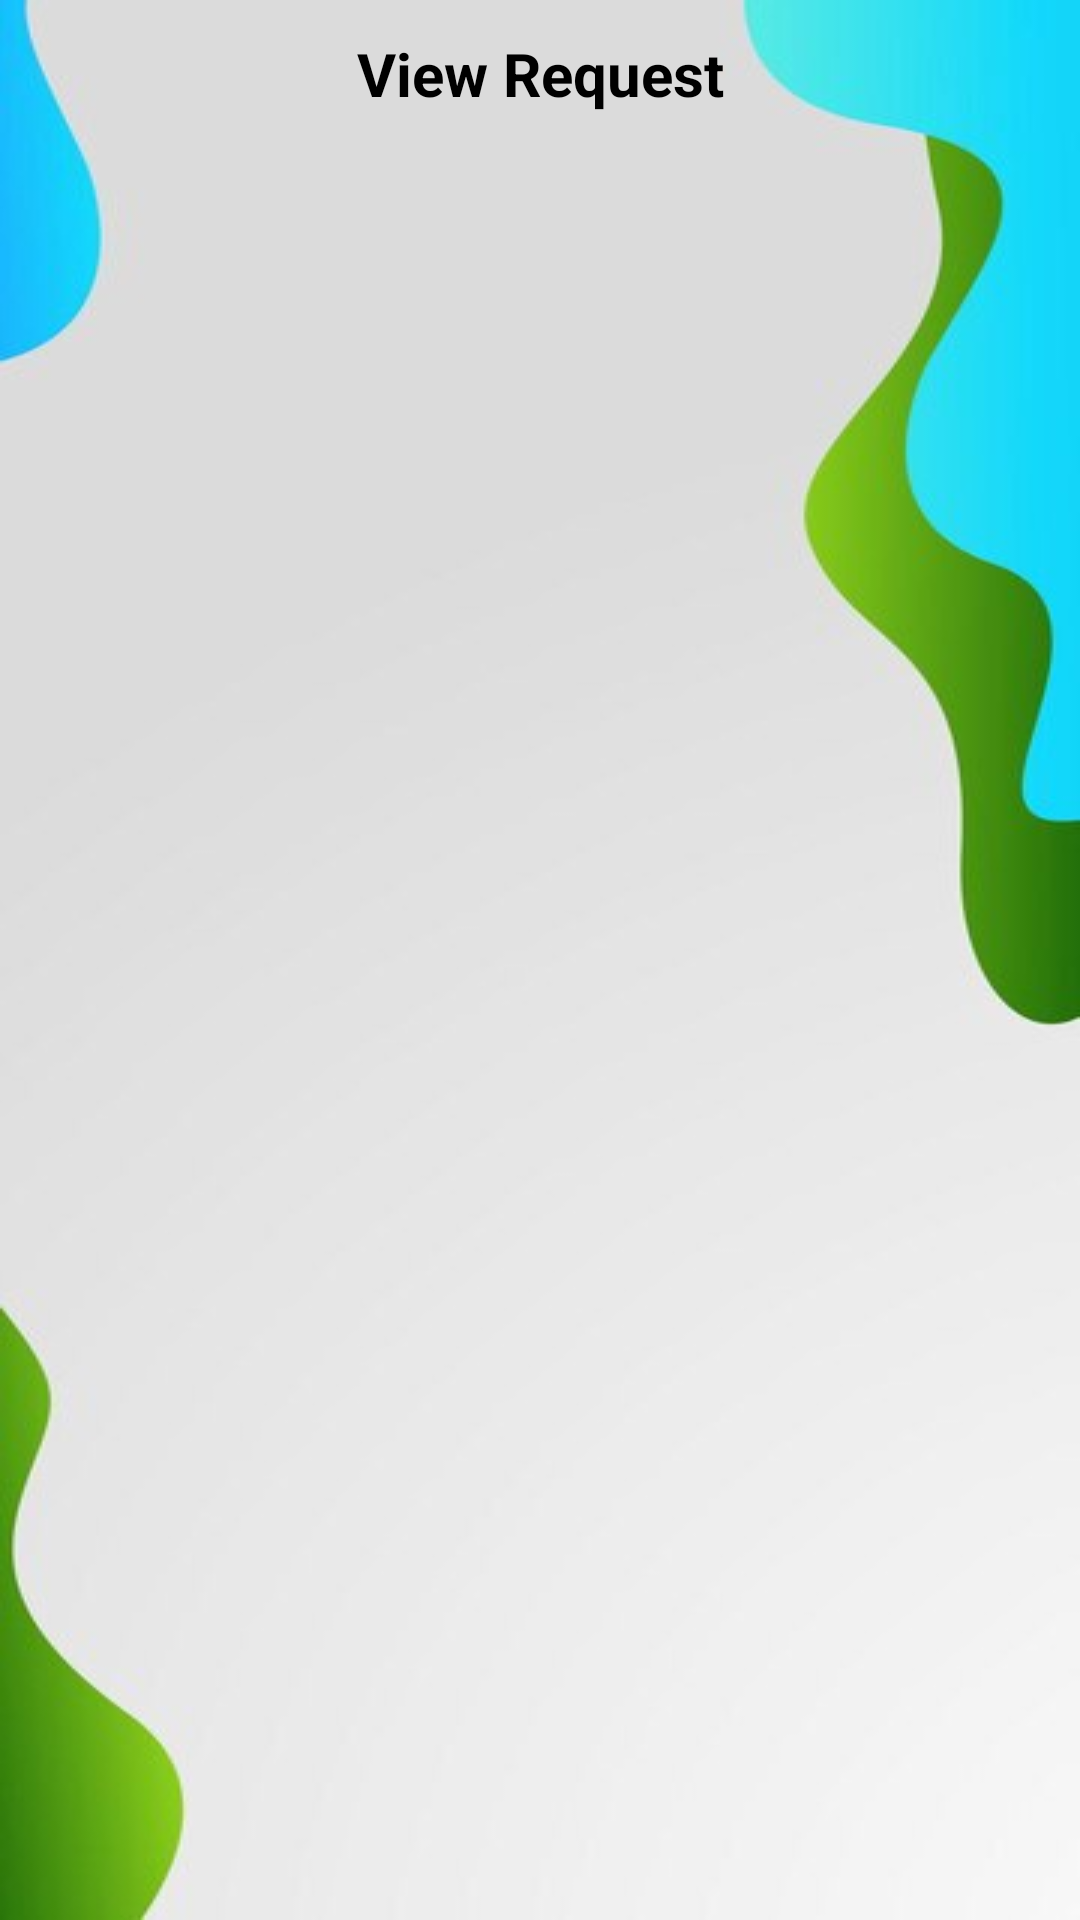

Produce the Android XML layout that renders to this screen, including the resource entries it uses.
<!-- AndroidManifest.xml: application theme Theme.UniGo -->
<!-- res/layout/activity_view_request_bus.xml -->
<?xml version="1.0" encoding="utf-8"?>
<LinearLayout
    xmlns:android="http://schemas.android.com/apk/res/android"
    android:layout_width="match_parent"
    android:layout_height="match_parent"
    android:background="@drawable/img_4"
    android:orientation="vertical"
    android:padding="2dp">

    <androidx.appcompat.widget.Toolbar
        android:id="@+id/topBar"
        android:layout_width="match_parent"
        android:layout_height="45dp"
        >

        
        <ImageButton
            android:id="@+id/btnBack"
            android:layout_width="wrap_content"
            android:layout_height="wrap_content"
            android:src="@drawable/ic_arrow_back"
            android:background="@null"
            android:layout_gravity="start" />

        <TextView
            android:id="@+id/toolbarTitle"
            android:layout_width="wrap_content"
            android:layout_height="wrap_content"
            android:text="View Request"
            android:textStyle="bold"
            android:textColor="@android:color/black"
            android:textSize="20sp"
            android:layout_gravity="center" />
    </androidx.appcompat.widget.Toolbar>



    <androidx.recyclerview.widget.RecyclerView
        android:layout_width="match_parent"
        android:layout_height="wrap_content"
        android:id="@+id/recyclerView_BusRequestview"
        />


    <ProgressBar
        android:layout_width="wrap_content"
        android:layout_height="wrap_content"
        android:layout_gravity="center"
        android:layout_marginTop="10dp"
        android:id="@+id/progressBar"
        android:visibility="gone"/>

</LinearLayout>
<!-- resources referenced by this layout -->
<resources>
  <!-- drawable img_4: png bitmap (drawable, 97638 bytes) -->
  <style name="Theme.UniGo" parent="Base.Theme.UniGo" />
  <style name="Base.Theme.UniGo" parent="Theme.Material3.DayNight.NoActionBar">
          
          
      </style>
</resources>
